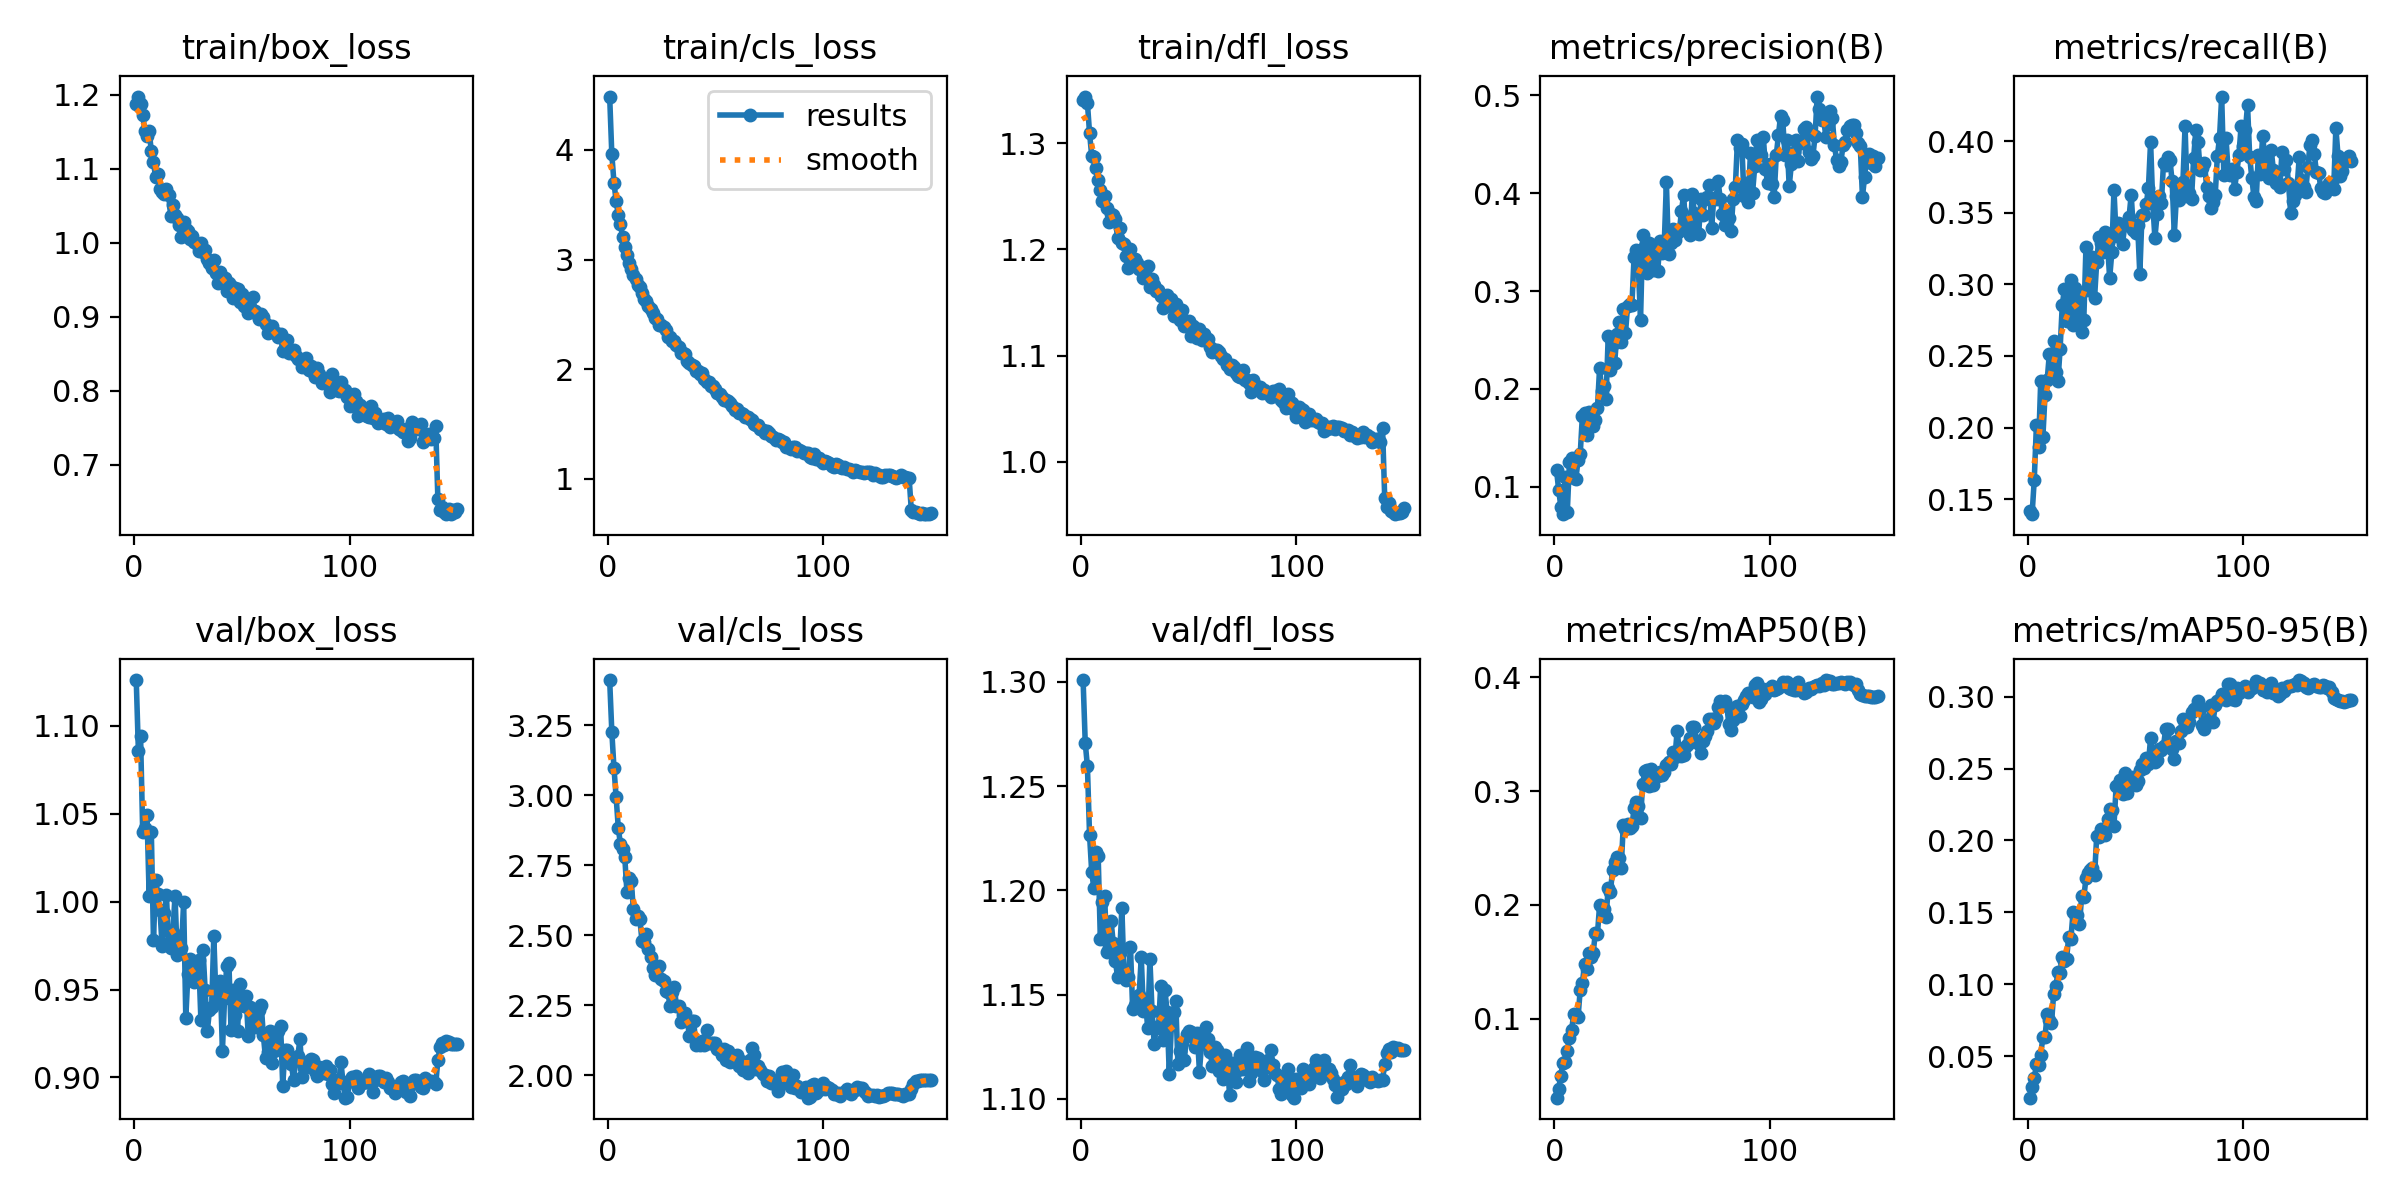

Values plotted in this chart, from the file beside it:
epoch, train/box_loss, train/cls_loss, train/dfl_loss, metrics/precision(B), metrics/recall(B), metrics/mAP50(B), metrics/mAP50-95(B), val/box_loss, val/cls_loss, val/dfl_loss, lr/pg0, lr/pg1, lr/pg2
1, 1.188, 4.486, 1.34, 0.1169, 0.1416, 0.03059, 0.02114, 1.126, 3.412, 1.301, 0.0001245, 0.0001245, 0.0001245
2, 1.198, 3.958, 1.344, 0.09679, 0.1395, 0.03854, 0.02828, 1.085, 3.227, 1.271, 0.0002495, 0.0002495, 0.0002495
3, 1.188, 3.701, 1.338, 0.0795, 0.1635, 0.05003, 0.03448, 1.094, 3.097, 1.26, 0.0002499, 0.0002499, 0.0002499
4, 1.173, 3.532, 1.309, 0.07189, 0.2016, 0.06147, 0.04432, 1.04, 2.994, 1.227, 0.0002498, 0.0002498, 0.0002498
5, 1.151, 3.409, 1.288, 0.1097, 0.1867, 0.06198, 0.04387, 1.042, 2.884, 1.209, 0.0002496, 0.0002496, 0.0002496
6, 1.145, 3.323, 1.287, 0.07401, 0.2325, 0.07153, 0.0511, 1.049, 2.825, 1.201, 0.0002493, 0.0002493, 0.0002493
7, 1.151, 3.206, 1.276, 0.125, 0.1932, 0.0831, 0.06307, 1.003, 2.808, 1.218, 0.000249, 0.000249, 0.000249
8, 1.124, 3.116, 1.266, 0.129, 0.223, 0.09018, 0.06346, 1.04, 2.781, 1.217, 0.0002487, 0.0002487, 0.0002487
9, 1.109, 3.039, 1.256, 0.1094, 0.2333, 0.1042, 0.07908, 0.9781, 2.656, 1.177, 0.0002482, 0.0002482, 0.0002482
10, 1.089, 2.966, 1.246, 0.1082, 0.2513, 0.1032, 0.07491, 1.012, 2.706, 1.194, 0.0002478, 0.0002478, 0.0002478
11, 1.094, 2.913, 1.25, 0.1274, 0.2362, 0.1013, 0.07284, 1.004, 2.696, 1.197, 0.0002473, 0.0002473, 0.0002473
12, 1.073, 2.863, 1.238, 0.1332, 0.2608, 0.1253, 0.09324, 0.9955, 2.594, 1.17, 0.0002467, 0.0002467, 0.0002467
13, 1.069, 2.825, 1.226, 0.1724, 0.2387, 0.1311, 0.09859, 0.9748, 2.559, 1.173, 0.0002461, 0.0002461, 0.0002461
14, 1.066, 2.772, 1.234, 0.1751, 0.2325, 0.1483, 0.1083, 0.9933, 2.57, 1.185, 0.0002454, 0.0002454, 0.0002454
15, 1.072, 2.748, 1.232, 0.1528, 0.2548, 0.1439, 0.1081, 1.004, 2.56, 1.175, 0.0002447, 0.0002447, 0.0002447
16, 1.065, 2.696, 1.229, 0.176, 0.2854, 0.1575, 0.1192, 0.9766, 2.479, 1.166, 0.0002439, 0.0002439, 0.0002439
17, 1.036, 2.643, 1.211, 0.1674, 0.2968, 0.1545, 0.1164, 0.9738, 2.476, 1.158, 0.000243, 0.000243, 0.000243
18, 1.052, 2.624, 1.22, 0.1625, 0.2742, 0.1576, 0.1179, 0.9826, 2.506, 1.17, 0.0002422, 0.0002422, 0.0002422
19, 1.037, 2.578, 1.206, 0.1678, 0.2751, 0.1751, 0.133, 1.004, 2.451, 1.192, 0.0002412, 0.0002412, 0.0002412
20, 1.033, 2.553, 1.205, 0.1805, 0.3031, 0.1744, 0.1315, 0.9697, 2.425, 1.159, 0.0002402, 0.0002402, 0.0002402
21, 1.024, 2.511, 1.194, 0.2216, 0.2718, 0.1998, 0.15, 0.9743, 2.383, 1.157, 0.0002392, 0.0002392, 0.0002392
22, 1.008, 2.467, 1.183, 0.1976, 0.2977, 0.1977, 0.1488, 0.9737, 2.359, 1.159, 0.0002381, 0.0002381, 0.0002381
23, 1.029, 2.46, 1.201, 0.2024, 0.2778, 0.1961, 0.1481, 0.9998, 2.384, 1.173, 0.000237, 0.000237, 0.000237
24, 1.019, 2.406, 1.188, 0.1901, 0.2903, 0.1897, 0.1418, 0.934, 2.39, 1.143, 0.0002358, 0.0002358, 0.0002358
25, 1.016, 2.399, 1.191, 0.2543, 0.2665, 0.2147, 0.1612, 0.9591, 2.345, 1.145, 0.0002346, 0.0002346, 0.0002346
26, 1.005, 2.386, 1.187, 0.2195, 0.2754, 0.211, 0.1604, 0.9673, 2.336, 1.149, 0.0002333, 0.0002333, 0.0002333
27, 1.009, 2.359, 1.181, 0.2463, 0.326, 0.2306, 0.1737, 0.9604, 2.301, 1.15, 0.0002319, 0.0002319, 0.0002319
28, 1.001, 2.297, 1.183, 0.2267, 0.2963, 0.2379, 0.1775, 0.9545, 2.297, 1.168, 0.0002306, 0.0002306, 0.0002306
29, 0.9982, 2.295, 1.173, 0.2558, 0.3173, 0.242, 0.1797, 0.965, 2.249, 1.142, 0.0002291, 0.0002291, 0.0002291
30, 0.9895, 2.257, 1.175, 0.2688, 0.3193, 0.2416, 0.1809, 0.9669, 2.299, 1.146, 0.0002277, 0.0002277, 0.0002277
31, 0.9992, 2.259, 1.184, 0.2479, 0.2908, 0.2323, 0.1757, 0.933, 2.316, 1.134, 0.0002261, 0.0002261, 0.0002261
32, 0.988, 2.216, 1.164, 0.2817, 0.3158, 0.2702, 0.2034, 0.9723, 2.247, 1.167, 0.0002246, 0.0002246, 0.0002246
33, 0.9906, 2.203, 1.172, 0.2568, 0.3332, 0.2669, 0.2024, 0.9496, 2.248, 1.142, 0.000223, 0.000223, 0.000223
34, 0.9781, 2.149, 1.166, 0.285, 0.3291, 0.271, 0.2081, 0.9266, 2.191, 1.126, 0.0002213, 0.0002213, 0.0002213
35, 0.9728, 2.147, 1.161, 0.287, 0.3229, 0.2677, 0.206, 0.9382, 2.215, 1.135, 0.0002196, 0.0002196, 0.0002196
36, 0.9661, 2.136, 1.162, 0.2857, 0.3366, 0.2693, 0.2036, 0.9398, 2.223, 1.134, 0.0002179, 0.0002179, 0.0002179
37, 0.9771, 2.072, 1.156, 0.3353, 0.3287, 0.2848, 0.2149, 0.9805, 2.199, 1.154, 0.0002161, 0.0002161, 0.0002161
38, 0.9596, 2.057, 1.145, 0.3418, 0.3043, 0.2903, 0.222, 0.9453, 2.142, 1.128, 0.0002143, 0.0002143, 0.0002143
39, 0.9463, 2.041, 1.147, 0.3222, 0.3223, 0.287, 0.2213, 0.9504, 2.194, 1.152, 0.0002125, 0.0002125, 0.0002125
40, 0.9603, 2.027, 1.157, 0.2707, 0.3659, 0.2762, 0.21, 0.955, 2.195, 1.142, 0.0002106, 0.0002106, 0.0002106
41, 0.9484, 1.979, 1.147, 0.3575, 0.334, 0.306, 0.2379, 0.9152, 2.108, 1.112, 0.0002087, 0.0002087, 0.0002087
42, 0.9522, 1.986, 1.153, 0.3456, 0.3427, 0.3176, 0.2389, 0.9451, 2.117, 1.136, 0.0002067, 0.0002067, 0.0002067
43, 0.9353, 1.959, 1.137, 0.3188, 0.3423, 0.3185, 0.2422, 0.9634, 2.11, 1.142, 0.0002047, 0.0002047, 0.0002047
44, 0.9454, 1.964, 1.149, 0.3496, 0.3284, 0.3047, 0.232, 0.9654, 2.121, 1.147, 0.0002027, 0.0002027, 0.0002027
45, 0.9417, 1.909, 1.138, 0.3408, 0.3416, 0.3195, 0.2472, 0.9268, 2.109, 1.117, 0.0002006, 0.0002006, 0.0002006
46, 0.926, 1.882, 1.134, 0.3212, 0.3424, 0.3053, 0.2332, 0.9499, 2.163, 1.123, 0.0001985, 0.0001985, 0.0001985
47, 0.9384, 1.887, 1.143, 0.34, 0.347, 0.3131, 0.2396, 0.9355, 2.115, 1.127, 0.0001964, 0.0001964, 0.0001964
48, 0.9381, 1.849, 1.128, 0.3208, 0.3625, 0.3129, 0.2394, 0.9262, 2.115, 1.119, 0.0001942, 0.0001942, 0.0001942
49, 0.9196, 1.852, 1.127, 0.3509, 0.3382, 0.3164, 0.2438, 0.9534, 2.117, 1.131, 0.000192, 0.000192, 0.000192
50, 0.9312, 1.816, 1.132, 0.3389, 0.336, 0.3142, 0.2382, 0.9464, 2.117, 1.133, 0.0001898, 0.0001898, 0.0001898
51, 0.9147, 1.781, 1.118, 0.3478, 0.3412, 0.3166, 0.2411, 0.9406, 2.093, 1.132, 0.0001876, 0.0001876, 0.0001876
52, 0.9138, 1.773, 1.128, 0.411, 0.307, 0.3226, 0.2493, 0.9461, 2.095, 1.129, 0.0001853, 0.0001853, 0.0001853
53, 0.9057, 1.748, 1.12, 0.3381, 0.3484, 0.3257, 0.2532, 0.9236, 2.074, 1.125, 0.000183, 0.000183, 0.000183
54, 0.9136, 1.719, 1.117, 0.3492, 0.3485, 0.3242, 0.2505, 0.9403, 2.094, 1.132, 0.0001807, 0.0001807, 0.0001807
55, 0.9267, 1.721, 1.125, 0.3631, 0.356, 0.3339, 0.2573, 0.9286, 2.054, 1.113, 0.0001783, 0.0001783, 0.0001783
56, 0.9078, 1.713, 1.115, 0.3525, 0.3675, 0.3301, 0.2535, 0.9288, 2.086, 1.126, 0.0001759, 0.0001759, 0.0001759
57, 0.9041, 1.689, 1.12, 0.3593, 0.3995, 0.3532, 0.2714, 0.9333, 2.048, 1.13, 0.0001735, 0.0001735, 0.0001735
58, 0.8976, 1.662, 1.115, 0.361, 0.3569, 0.334, 0.2575, 0.9384, 2.066, 1.134, 0.0001711, 0.0001711, 0.0001711
59, 0.9035, 1.624, 1.115, 0.3816, 0.3323, 0.3305, 0.2545, 0.9415, 2.067, 1.129, 0.0001687, 0.0001687, 0.0001687
60, 0.8999, 1.637, 1.108, 0.3987, 0.3489, 0.332, 0.256, 0.924, 2.075, 1.123, 0.0001662, 0.0001662, 0.0001662
... 90 more rows
